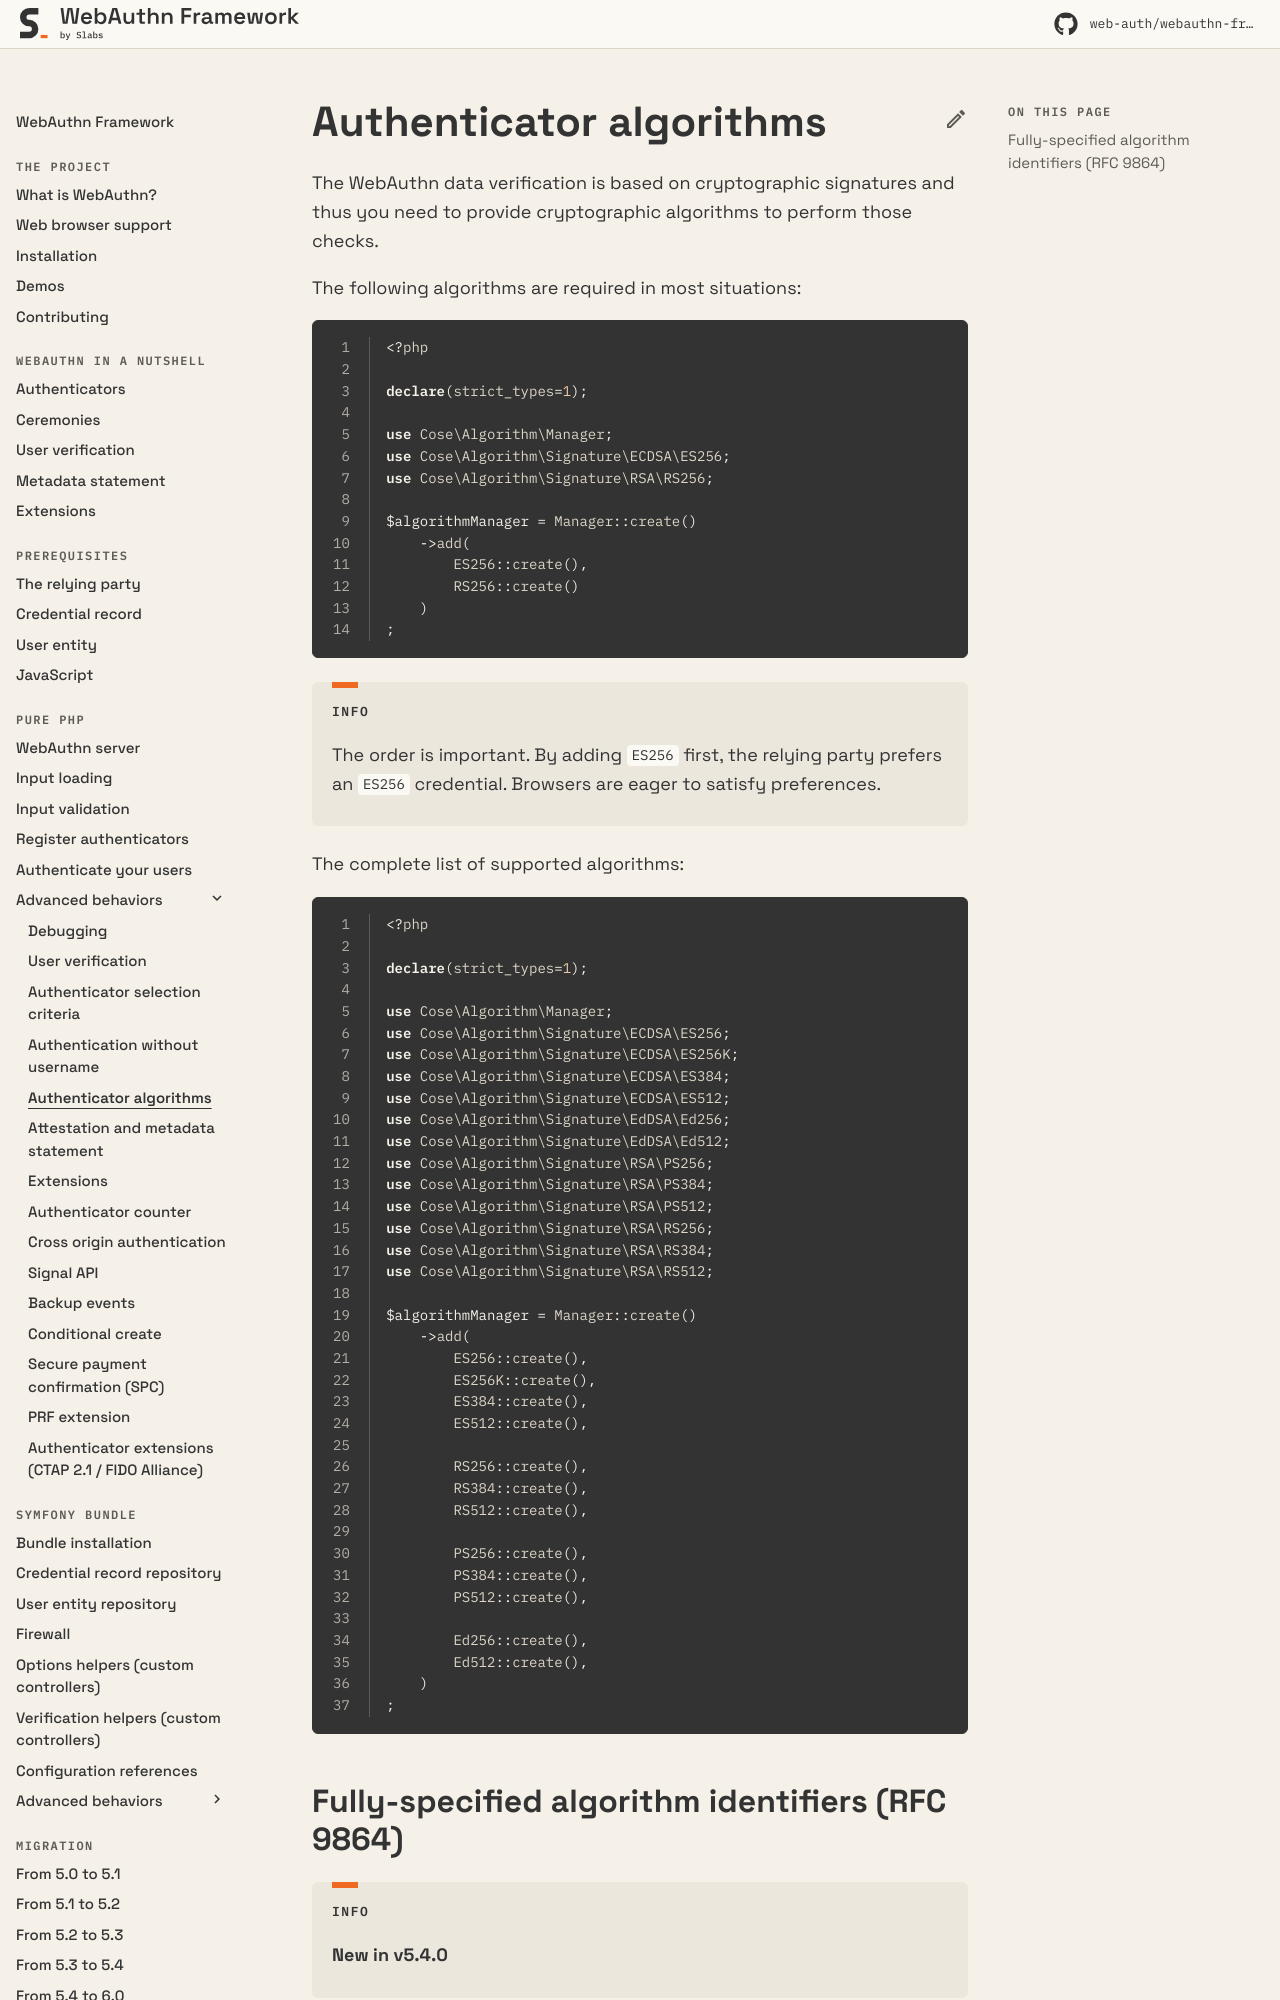

repository: web-auth/doc · page: 5.4/pure-php/advanced-behaviours/authenticator-algorithms/index.html · generator: mkdocs

# Authenticator algorithms

The WebAuthn data verification is based on cryptographic signatures and thus you need to provide cryptographic algorithms to perform those checks.

The following algorithms are required in most situations:

```php linenums="1"
<?php

declare(strict_types=1);

use Cose\Algorithm\Manager;
use Cose\Algorithm\Signature\ECDSA\ES256;
use Cose\Algorithm\Signature\RSA\RS256;

$algorithmManager = Manager::create()
    ->add(
        ES256::create(),
        RS256::create()
    )
;
```

!!! info

    The order is important. By adding `ES256` first, the relying party prefers an `ES256` credential. Browsers are eager to satisfy preferences.

The complete list of supported algorithms:

```php linenums="1"
<?php

declare(strict_types=1);
